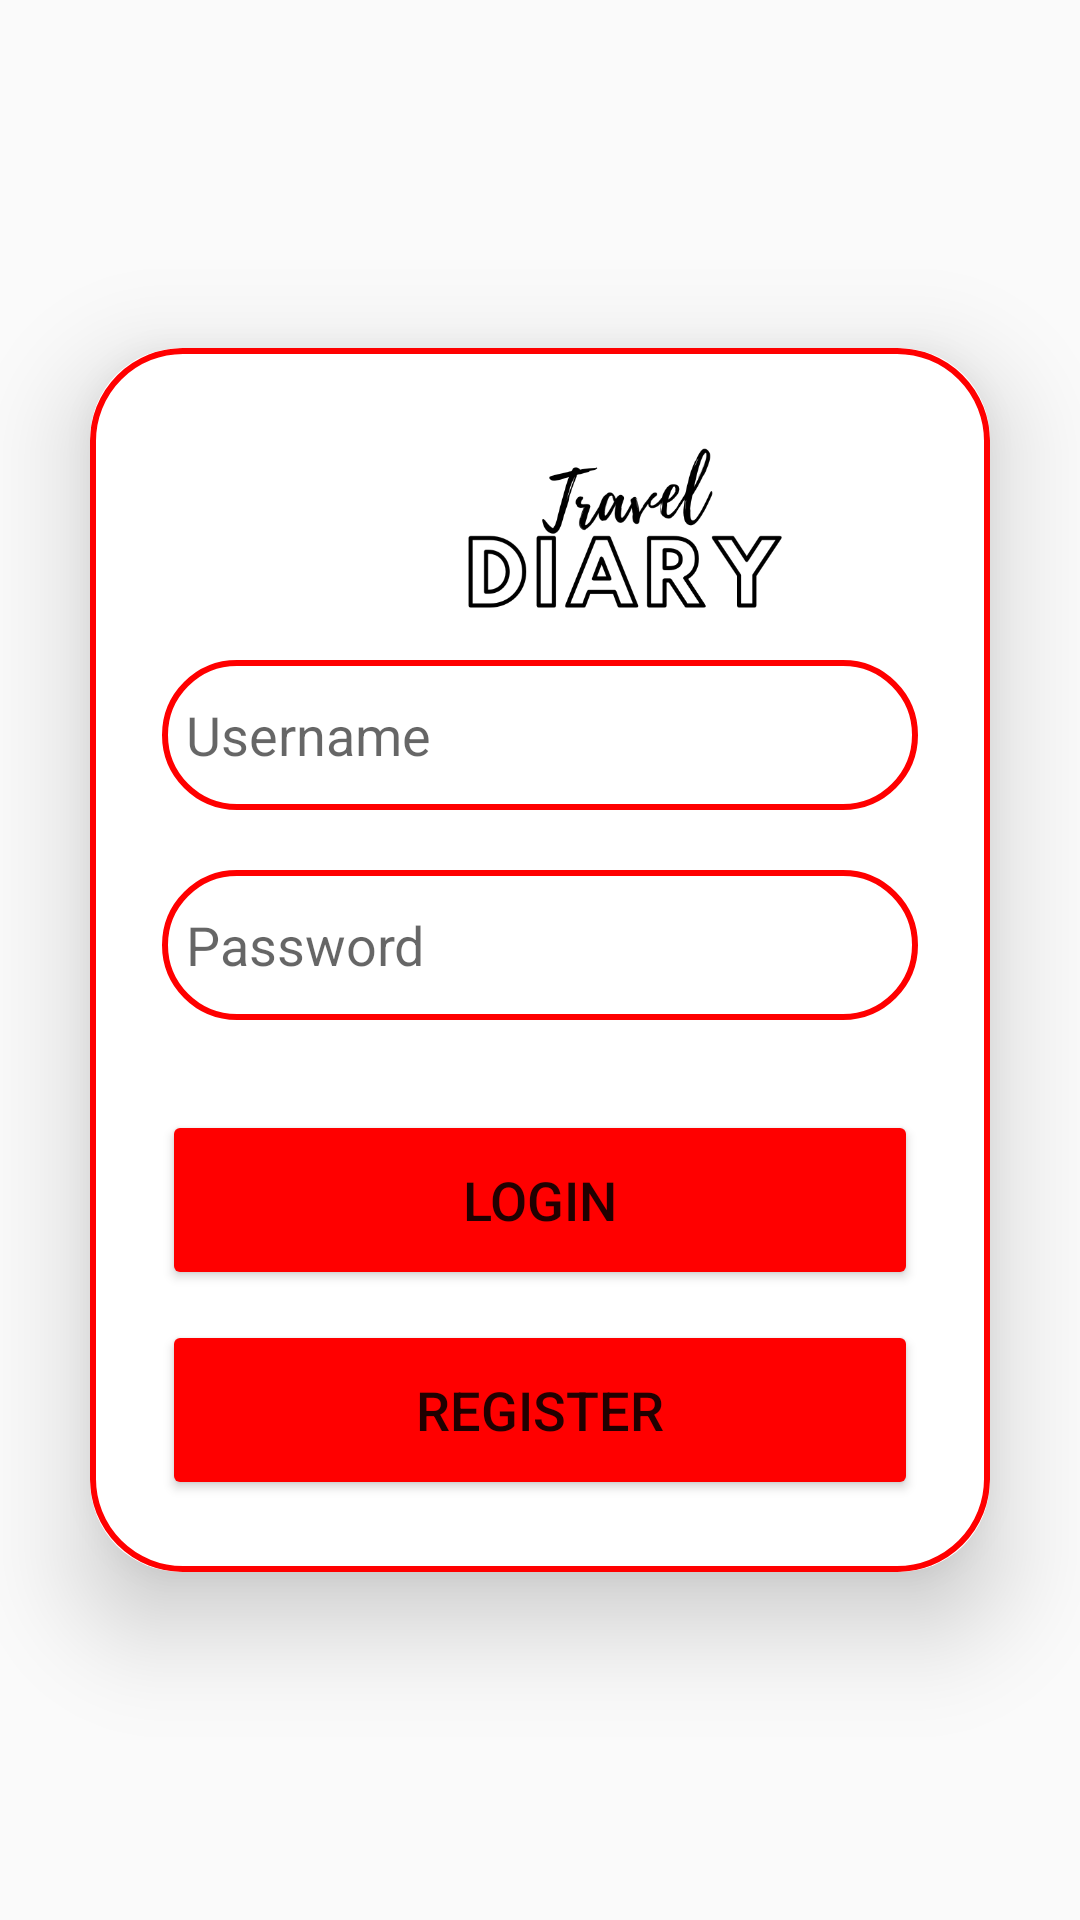

Write the Android layout XML for this screen, with the resource values it uses.
<!-- AndroidManifest.xml: application theme Theme.TravelDiary -->
<!-- res/layout/fragment_title.xml -->
<LinearLayout
    xmlns:android="http://schemas.android.com/apk/res/android"
    xmlns:app="http://schemas.android.com/apk/res-auto"
    xmlns:tools="http://schemas.android.com/tools"
    android:layout_width="match_parent"
    android:layout_height="match_parent"
    android:orientation="vertical"
    android:gravity="center"
    android:background="@drawable/login"
    tools:context=".MainActivity">

    <androidx.cardview.widget.CardView
        android:layout_width="match_parent"
        android:layout_height="wrap_content"
        android:layout_margin="30dp"
        app:cardCornerRadius="30dp"
        app:cardElevation="20dp">
        <LinearLayout
            android:layout_width="match_parent"
            android:layout_height="wrap_content"
            android:orientation="vertical"
            android:layout_gravity="center_horizontal"
            android:padding="24dp"
            android:background="@drawable/custom_edittext">

            <ImageView
                android:id="@+id/imageView"
                android:layout_width="308dp"
                android:layout_height="80dp"
                android:src="@drawable/logo" />

            <EditText
                android:layout_width="match_parent"
                android:layout_height="50dp"
                android:id="@+id/username"
                android:background="@drawable/custom_edittext"
                android:layout_marginTop="0dp"
                android:padding="8dp"
                android:hint="Username"
                android:textColor="#000000"
                android:drawablePadding="8dp"/>
            <EditText
                android:layout_width="match_parent"
                android:layout_height="50dp"
                android:id="@+id/password"
                android:background="@drawable/custom_edittext"
                android:layout_marginTop="20dp"
                android:inputType="textPassword"
                android:padding="8dp"
                android:textColor="#000000"

                android:hint="Password"
                android:drawablePadding="8dp"/>
            <Button
                android:layout_width="match_parent"
                android:layout_height="60dp"
                android:text="Login"
                android:id="@+id/loginButton"
                android:textSize="18sp"
                android:layout_marginTop="30dp"
                android:backgroundTint="#ff0000"
                app:cornerRadius = "20dp"/>
            <Button
                android:layout_width="match_parent"
                android:layout_height="60dp"
                android:text="Register"
                android:id="@+id/registerButton"
                android:textSize="18sp"
                android:layout_marginTop="10dp"
                android:backgroundTint="#ff0000"
                app:cornerRadius = "20dp"/>

        </LinearLayout>
    </androidx.cardview.widget.CardView>
</LinearLayout>
<!-- resources referenced by this layout -->
<resources>
  <!-- drawable custom_edittext (drawable) -->
  <shape xmlns:android="http://schemas.android.com/apk/res/android"
      android:shape="rectangle">
      <stroke android:width="2dp" android:color="@color/strokeColor" />
      <corners android:radius="30dp" />
  </shape>
  <!-- drawable logo: png bitmap (drawable, 24662 bytes) -->
  <style name="Theme.TravelDiary" parent="Theme.AppCompat.Light.NoActionBar">
          
          <item name="colorPrimary">@color/purple_500</item>
          <item name="colorPrimaryVariant">@color/purple_700</item>
          <item name="colorOnPrimary">@color/white</item>
          
          <item name="colorSecondary">@color/white</item>
          <item name="colorSecondaryVariant">@color/white</item>
          <item name="colorOnSecondary">@color/black</item>
          
          <item name="android:statusBarColor">?attr/colorPrimaryVariant</item>
          
      </style>
  <color name="strokeColor">#FFFF0000</color>
  <color name="purple_500">#FF6200EE</color>
  <color name="purple_700">#FF3700B3</color>
  <color name="white">#FFFFFFFF</color>
  <color name="black">#FF000000</color>
</resources>
